The GitHub repository Clear20-22/Kabbo-GPU contains a labelled image folder "crops" with 13 categories: rickshaw, motorcycle, tempu, sedan car, pickup, microbus, mini bus, mini truck, agro use vehicle, medium truck, large bus, heavy truck, trailer. Examples follow, each with its label.

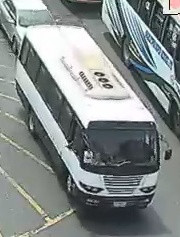
Label: mini bus

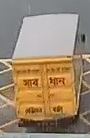
Label: medium truck

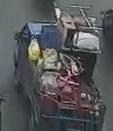
Label: pickup

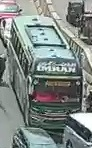
Label: large bus

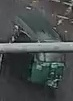
Label: tempu

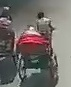
Label: rickshaw
